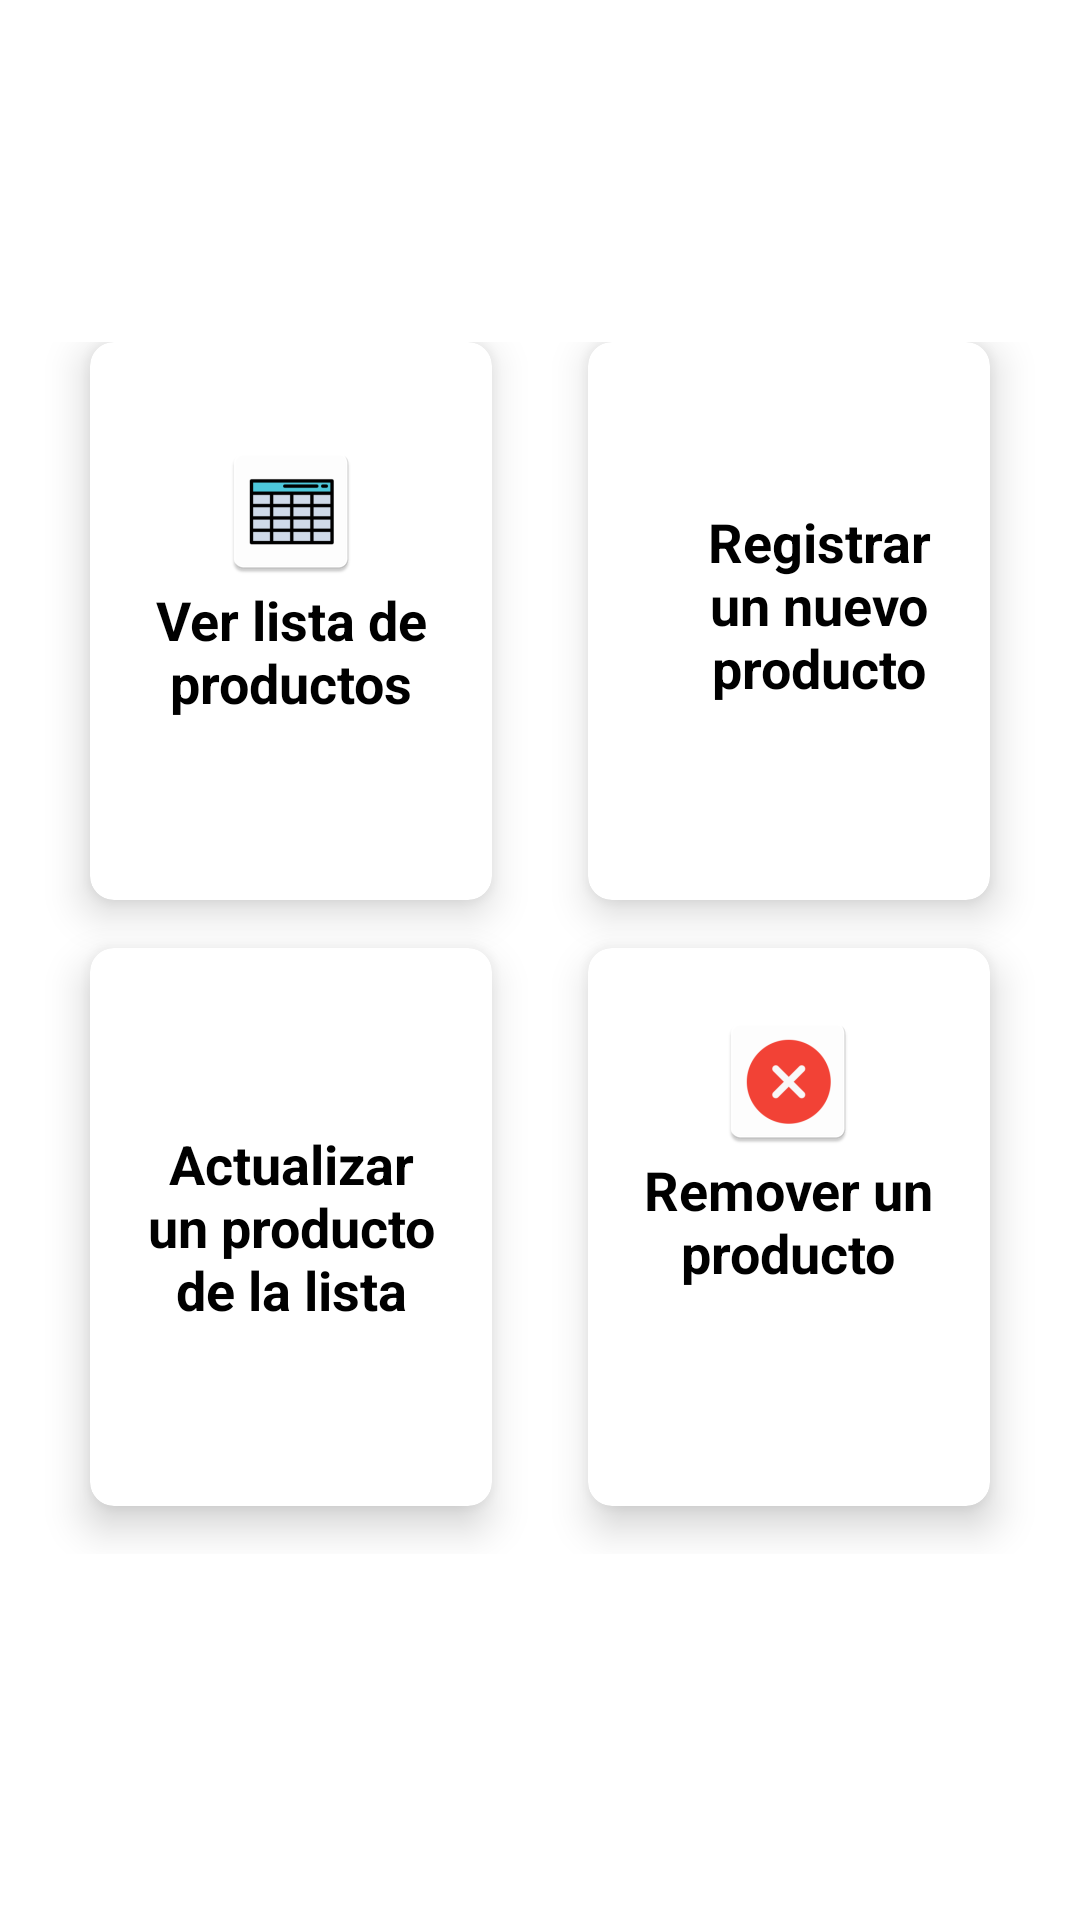

Here is an Android app screen rendered from its layout file. Give the layout XML and the strings, colors and styles it references.
<!-- AndroidManifest.xml: application theme Theme.Gestion -->
<!-- res/layout/activity_prueba.xml -->
<?xml version="1.0" encoding="utf-8"?>
<RelativeLayout xmlns:android="http://schemas.android.com/apk/res/android"
    xmlns:app="http://schemas.android.com/apk/res-auto"
    xmlns:tools="http://schemas.android.com/tools"
    android:layout_width="match_parent"
    android:layout_height="match_parent"
    tools:context=".Prueba"

    >

    <LinearLayout
        android:layout_width="match_parent"
        android:layout_height="match_parent"
        android:orientation="vertical"
        android:weightSum="10">


        <GridLayout
            android:id="@+id/mainGrid1"
            android:layout_width="match_parent"
            android:layout_height="0dp"
            android:layout_marginTop="100dp"
            android:layout_weight="8"
            android:alignmentMode="alignMargins"
            android:columnCount="2"
            android:columnOrderPreserved="false"
            android:padding="14dp"
            android:rowCount="3">

            

            
            <androidx.cardview.widget.CardView
                android:layout_width="0dp"
                android:layout_height="0dp"
                android:layout_rowWeight="1"
                android:layout_columnWeight="1"
                android:layout_marginLeft="16dp"
                android:layout_marginRight="16dp"
                android:layout_marginBottom="16dp"
                app:cardCornerRadius="8dp"
                app:cardElevation="8dp"

                >

                <LinearLayout
                    android:layout_width="wrap_content"
                    android:layout_height="wrap_content"
                    android:layout_gravity="center_horizontal|center_vertical"
                    android:layout_margin="16dp"
                    android:orientation="vertical">

                    <ImageView
                        android:layout_width="wrap_content"
                        android:layout_height="wrap_content"
                        android:layout_gravity="center_horizontal"
                        android:src="@mipmap/ic_tabla" />

                    <TextView
                        android:layout_width="96dp"
                        android:layout_height="73dp"
                        android:gravity="center_horizontal"
                        android:text="Ver lista de productos"
                        android:textAlignment="center"
                        android:textColor="@android:color/black"
                        android:textSize="18sp"
                        android:textStyle="bold" />

                </LinearLayout>

            </androidx.cardview.widget.CardView>

            
            <androidx.cardview.widget.CardView
                android:layout_width="0dp"
                android:layout_height="0dp"
                android:layout_rowWeight="1"
                android:layout_columnWeight="1"
                android:layout_marginLeft="16dp"
                android:layout_marginRight="16dp"
                android:layout_marginBottom="16dp"
                app:cardCornerRadius="8dp"
                app:cardElevation="8dp">

                <LinearLayout
                    android:layout_width="wrap_content"
                    android:layout_height="wrap_content"
                    android:layout_gravity="center_horizontal|center_vertical"
                    android:layout_margin="16dp"
                    android:orientation="vertical">

                    <ImageView
                        android:layout_width="wrap_content"
                        android:layout_height="wrap_content"
                        android:layout_gravity="center_horizontal"
                        android:src="@mipmap/ic_agregar1" />

                    <TextView
                        android:layout_width="122dp"
                        android:layout_height="77dp"
                        android:gravity="center_horizontal"
                        android:text="Registrar un nuevo producto"
                        android:textAlignment="center"
                        android:textColor="@android:color/black"
                        android:textSize="18sp"
                        android:textStyle="bold" />

                </LinearLayout>

            </androidx.cardview.widget.CardView>


            

            
            <androidx.cardview.widget.CardView
                android:layout_width="0dp"
                android:layout_height="0dp"
                android:layout_rowWeight="1"
                android:layout_columnWeight="1"
                android:layout_marginLeft="16dp"
                android:layout_marginRight="16dp"
                android:layout_marginBottom="16dp"
                app:cardCornerRadius="8dp"
                app:cardElevation="8dp">

                <LinearLayout
                    android:layout_width="wrap_content"
                    android:layout_height="wrap_content"
                    android:layout_gravity="center_horizontal|center_vertical"
                    android:layout_margin="16dp"
                    android:orientation="vertical">

                    <ImageView
                        android:layout_width="wrap_content"
                        android:layout_height="wrap_content"
                        android:layout_gravity="center_horizontal"
                        android:src="@mipmap/ic_actualizar" />

                    <TextView
                        android:layout_width="wrap_content"
                        android:layout_height="wrap_content"
                        android:gravity="center_horizontal"
                        android:text="Actualizar un producto de la lista"
                        android:textAlignment="center"
                        android:textColor="@android:color/black"
                        android:textSize="18sp"
                        android:textStyle="bold" />

                </LinearLayout>

            </androidx.cardview.widget.CardView>

            
            <androidx.cardview.widget.CardView
                android:layout_width="0dp"
                android:layout_height="0dp"
                android:layout_rowWeight="1"
                android:layout_columnWeight="1"
                android:layout_marginLeft="16dp"
                android:layout_marginRight="16dp"
                android:layout_marginBottom="16dp"
                app:cardCornerRadius="8dp"
                app:cardElevation="8dp">

                <LinearLayout
                    android:layout_width="99dp"
                    android:layout_height="145dp"
                    android:layout_gravity="center_horizontal|center_vertical"
                    android:layout_margin="16dp"
                    android:orientation="vertical">

                    <ImageView
                        android:layout_width="wrap_content"
                        android:layout_height="wrap_content"
                        android:layout_gravity="center_horizontal"
                        android:src="@mipmap/ic_eliminar" />

                    <TextView
                        android:layout_width="match_parent"
                        android:layout_height="73dp"
                        android:gravity="center_horizontal"
                        android:text="Remover un producto"
                        android:textAlignment="center"
                        android:textColor="@android:color/black"
                        android:textSize="18sp"
                        android:textStyle="bold" />

                </LinearLayout>

            </androidx.cardview.widget.CardView>


            

            


        </GridLayout>

    </LinearLayout>
</RelativeLayout>
<!-- resources referenced by this layout -->
<resources>
  <!-- mipmap ic_actualizar (mipmap-anydpi-v26) -->
  <?xml version="1.0" encoding="utf-8"?>
  <adaptive-icon xmlns:android="http://schemas.android.com/apk/res/android">
      <background android:drawable="@color/ic_actualizar_background"/>
      <foreground android:drawable="@mipmap/ic_actualizar_foreground"/>
  </adaptive-icon>
  <!-- mipmap ic_agregar1 (mipmap-anydpi-v26) -->
  <?xml version="1.0" encoding="utf-8"?>
  <adaptive-icon xmlns:android="http://schemas.android.com/apk/res/android">
      <background android:drawable="@color/ic_agregar1_background"/>
      <foreground android:drawable="@mipmap/ic_agregar1_foreground"/>
  </adaptive-icon>
  <!-- mipmap ic_eliminar: png bitmap (mipmap-hdpi, 2008 bytes) -->
  <!-- mipmap ic_tabla: png bitmap (mipmap-hdpi, 1659 bytes) -->
  <style name="Theme.Gestion" parent="Theme.MaterialComponents.DayNight.DarkActionBar">
          
          <item name="colorPrimary">#0C69DD</item>
          <item name="colorPrimaryVariant">#0C69DD</item>
          <item name="colorOnPrimary">@color/white</item>
          
          <item name="colorSecondary">@color/teal_200</item>
          <item name="colorSecondaryVariant">@color/teal_700</item>
          <item name="colorOnSecondary">@color/black</item>
          
          <item name="android:statusBarColor" tools:targetApi="l">?attr/colorPrimaryVariant</item>
          
      </style>
  <color name="ic_actualizar_background">#FFFFFF</color>
  <color name="ic_agregar1_background">#FFFFFF</color>
  <!-- not gathered from this repository: default colours our renderer supplied (Android Studio template values) -->
  <color name="teal_200">#FF03DAC5</color>
  <color name="teal_700">#FF018786</color>
  <color name="black">#FF000000</color>
  <color name="white">#FFFFFFFF</color>
</resources>
